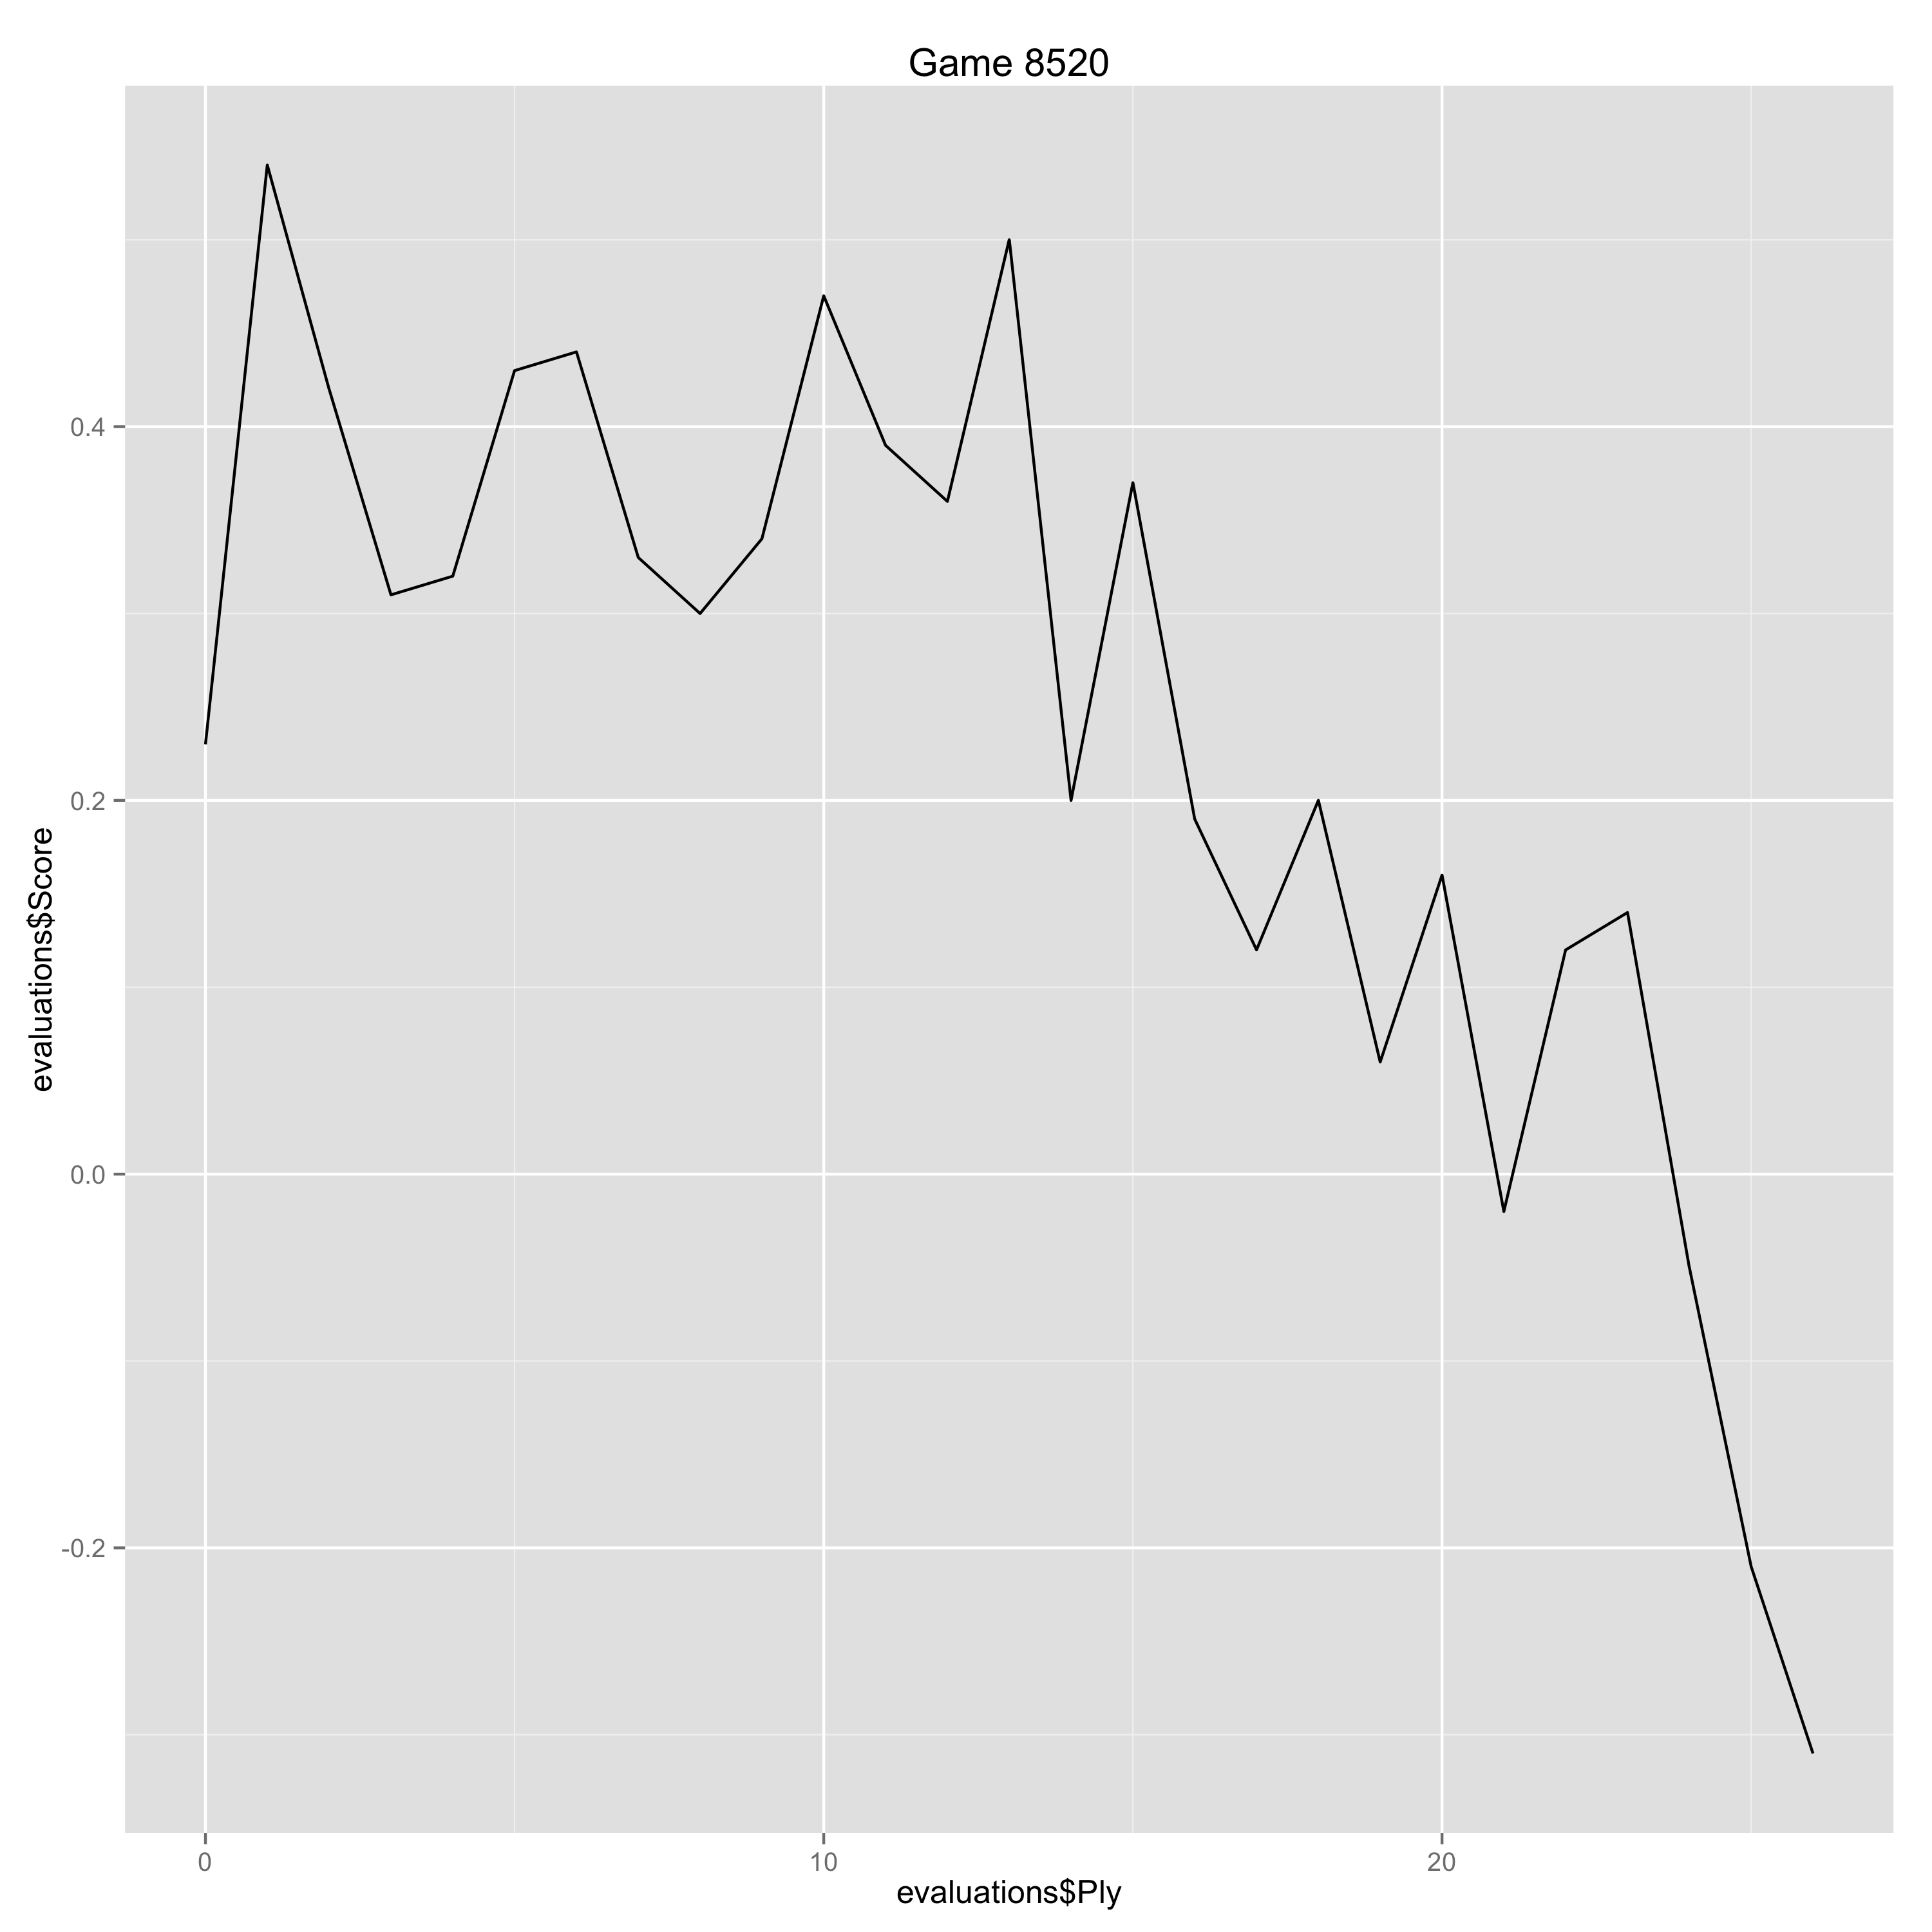

The data file committed next to this chart (first rows):
Ply, Move, White, Black, Score, Eval, Comment
0, [1], e4, , 0.23, 0.23, 
1, [1], , c6, 0.54, -0.31, 
2, [2], d4, , 0.42, -0.12, 
3, [2], , d5, 0.31, 0.11, 
4, [3], e5, , 0.32, 0.01, 
5, [3], , Bf5, 0.43, -0.11, 
6, [4], Nf3, , 0.44, 0.01, 
7, [4], , e6, 0.33, 0.11, 
8, [5], Be2, , 0.3, -0.03, 
9, [5], , Ne7, 0.34, -0.04, 
10, [6], O-O, , 0.47, 0.13, 
11, [6], , Bg6, 0.39, 0.08, 
12, [7], c3, , 0.36, -0.03, 
13, [7], , Nf5, 0.5, -0.14, 
14, [8], Nbd2, , 0.2, -0.3, 
15, [8], , c5, 0.37, -0.17, 
16, [9], dxc5, , 0.19, -0.18, 
17, [9], , Bxc5, 0.12, 0.07, 
18, [10], Nb3, , 0.2, 0.08, 
19, [10], , Bb6, 0.06, 0.14, 
20, [11], c4, , 0.16, 0.1, 
21, [11], , dxc4, -0.02, 0.18, 
22, [12], Qxd8+, , 0.12, 0.14, 
23, [12], , Bxd8, 0.14, -0.02, 
24, [13], Bxc4, , -0.05, -0.19, 
25, [13], , Nc6, -0.21, 0.16, 
26, [14], h3, , -0.31, -0.1, 
